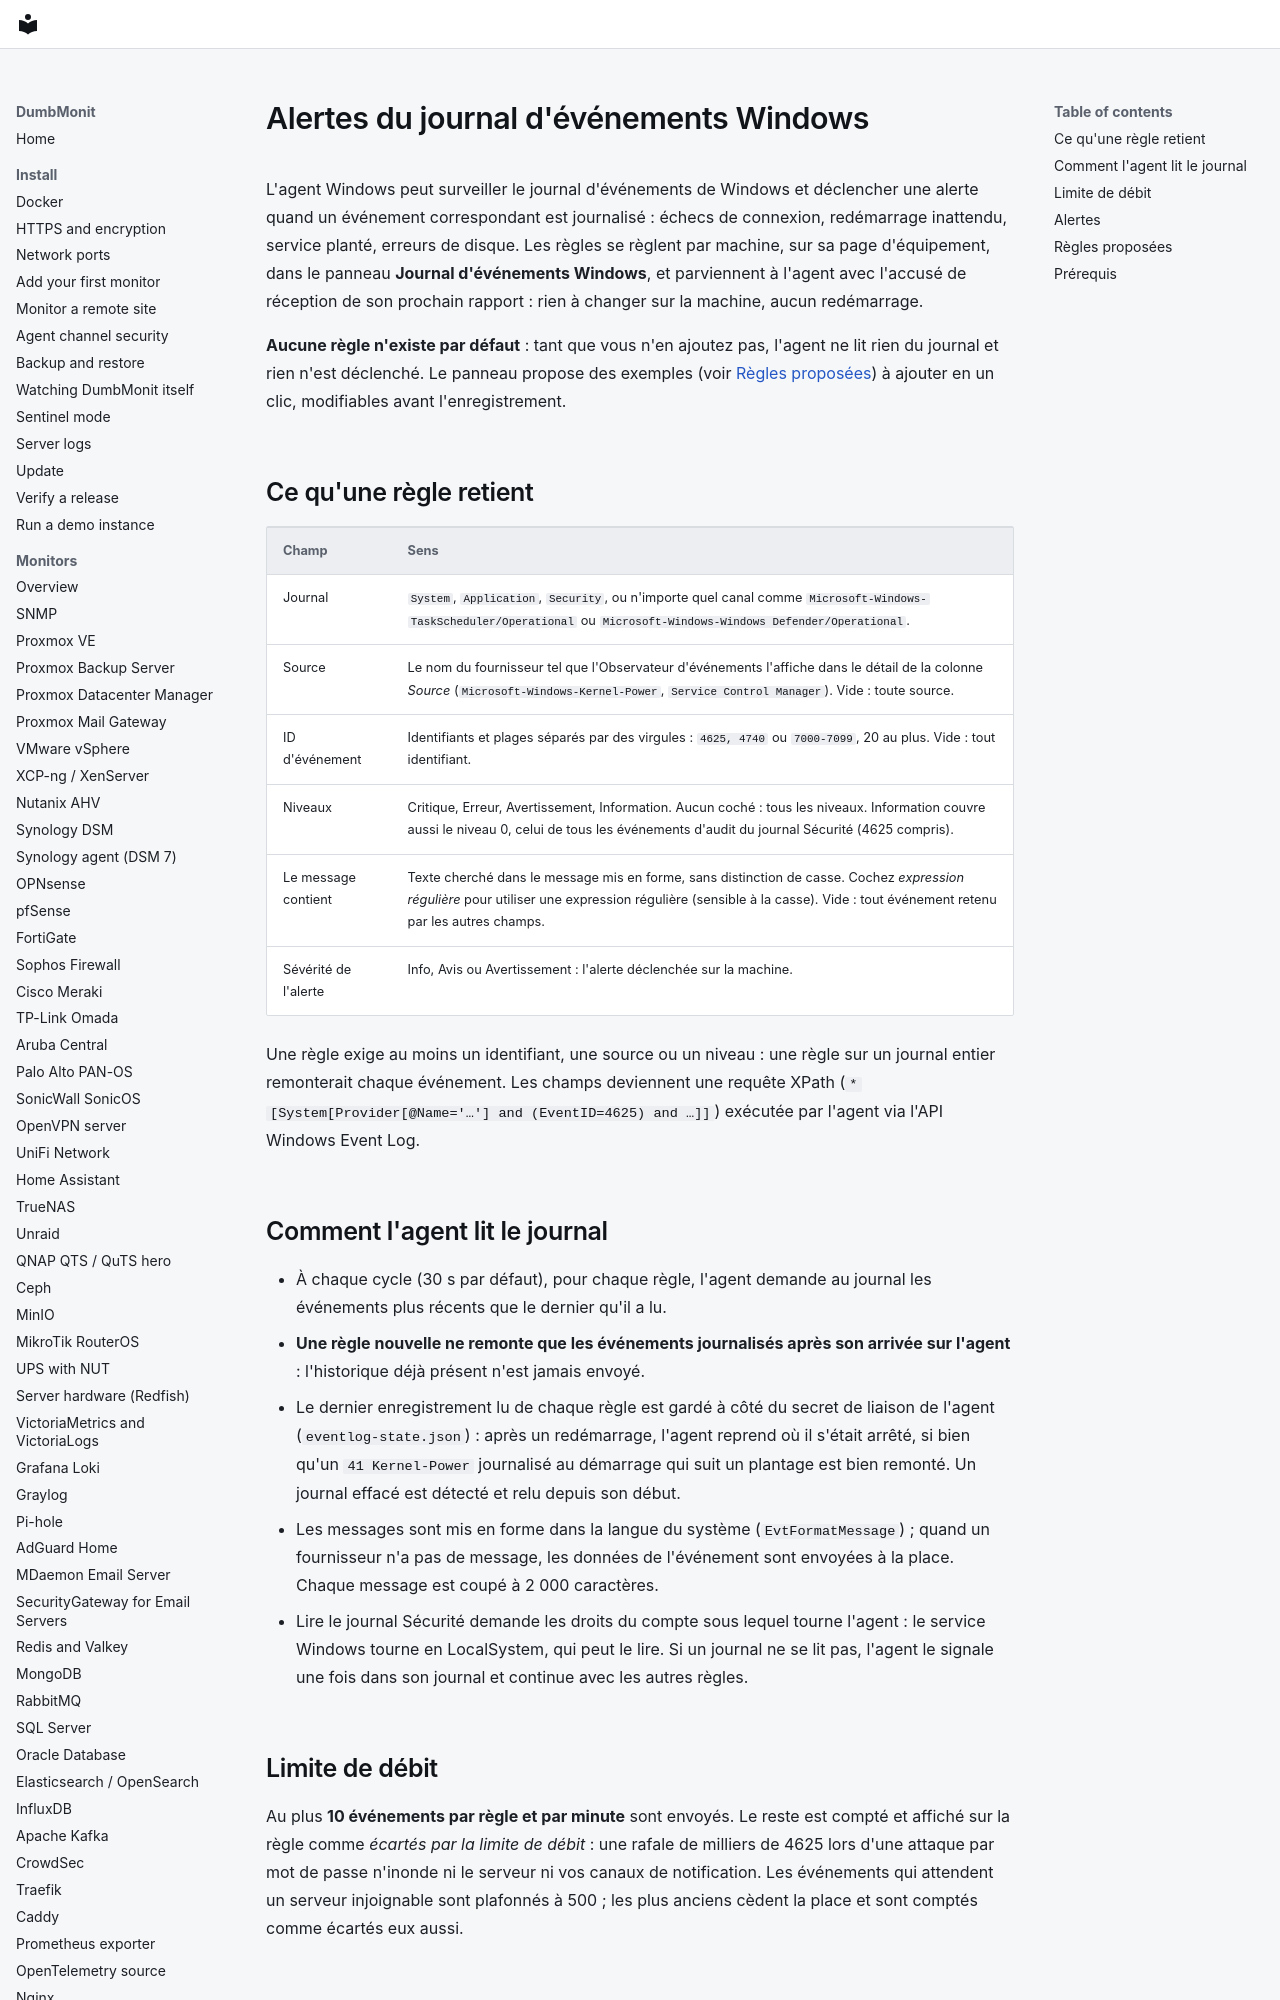

repository: laupernoe/dumbmonit · page: devices/agent-windows-events.fr/index.html · generator: mkdocs

# Alertes du journal d'événements Windows

L'agent Windows peut surveiller le journal d'événements de Windows et déclencher
une alerte quand un événement correspondant est journalisé : échecs de
connexion, redémarrage inattendu, service planté, erreurs de disque. Les règles
se règlent par machine, sur sa page d'équipement, dans le panneau **Journal
d'événements Windows**, et parviennent à l'agent avec l'accusé de réception de
son prochain rapport : rien à changer sur la machine, aucun redémarrage.

**Aucune règle n'existe par défaut** : tant que vous n'en ajoutez pas, l'agent
ne lit rien du journal et rien n'est déclenché. Le panneau propose des exemples
(voir [Règles proposées](#suggested-rules)) à ajouter en un clic, modifiables
avant l'enregistrement.

## Ce qu'une règle retient

| Champ | Sens |
|---|---|
| Journal | `System`, `Application`, `Security`, ou n'importe quel canal comme `Microsoft-Windows-TaskScheduler/Operational` ou `Microsoft-Windows-Windows Defender/Operational`. |
| Source | Le nom du fournisseur tel que l'Observateur d'événements l'affiche dans le détail de la colonne *Source* (`Microsoft-Windows-Kernel-Power`, `Service Control Manager`). Vide : toute source. |
| ID d'événement | Identifiants et plages séparés par des virgules : `4625, 4740` ou `7000-7099`, 20 au plus. Vide : tout identifiant. |
| Niveaux | Critique, Erreur, Avertissement, Information. Aucun coché : tous les niveaux. Information couvre aussi le niveau 0, celui de tous les événements d'audit du journal Sécurité (4625 compris). |
| Le message contient | Texte cherché dans le message mis en forme, sans distinction de casse. Cochez *expression régulière* pour utiliser une expression régulière (sensible à la casse). Vide : tout événement retenu par les autres champs. |
| Sévérité de l'alerte | Info, Avis ou Avertissement : l'alerte déclenchée sur la machine. |

Une règle exige au moins un identifiant, une source ou un niveau : une règle sur
un journal entier remonterait chaque événement. Les champs deviennent une
requête XPath (`*[System[Provider[@Name='…'] and (EventID=4625) and …]]`)
exécutée par l'agent via l'API Windows Event Log.
